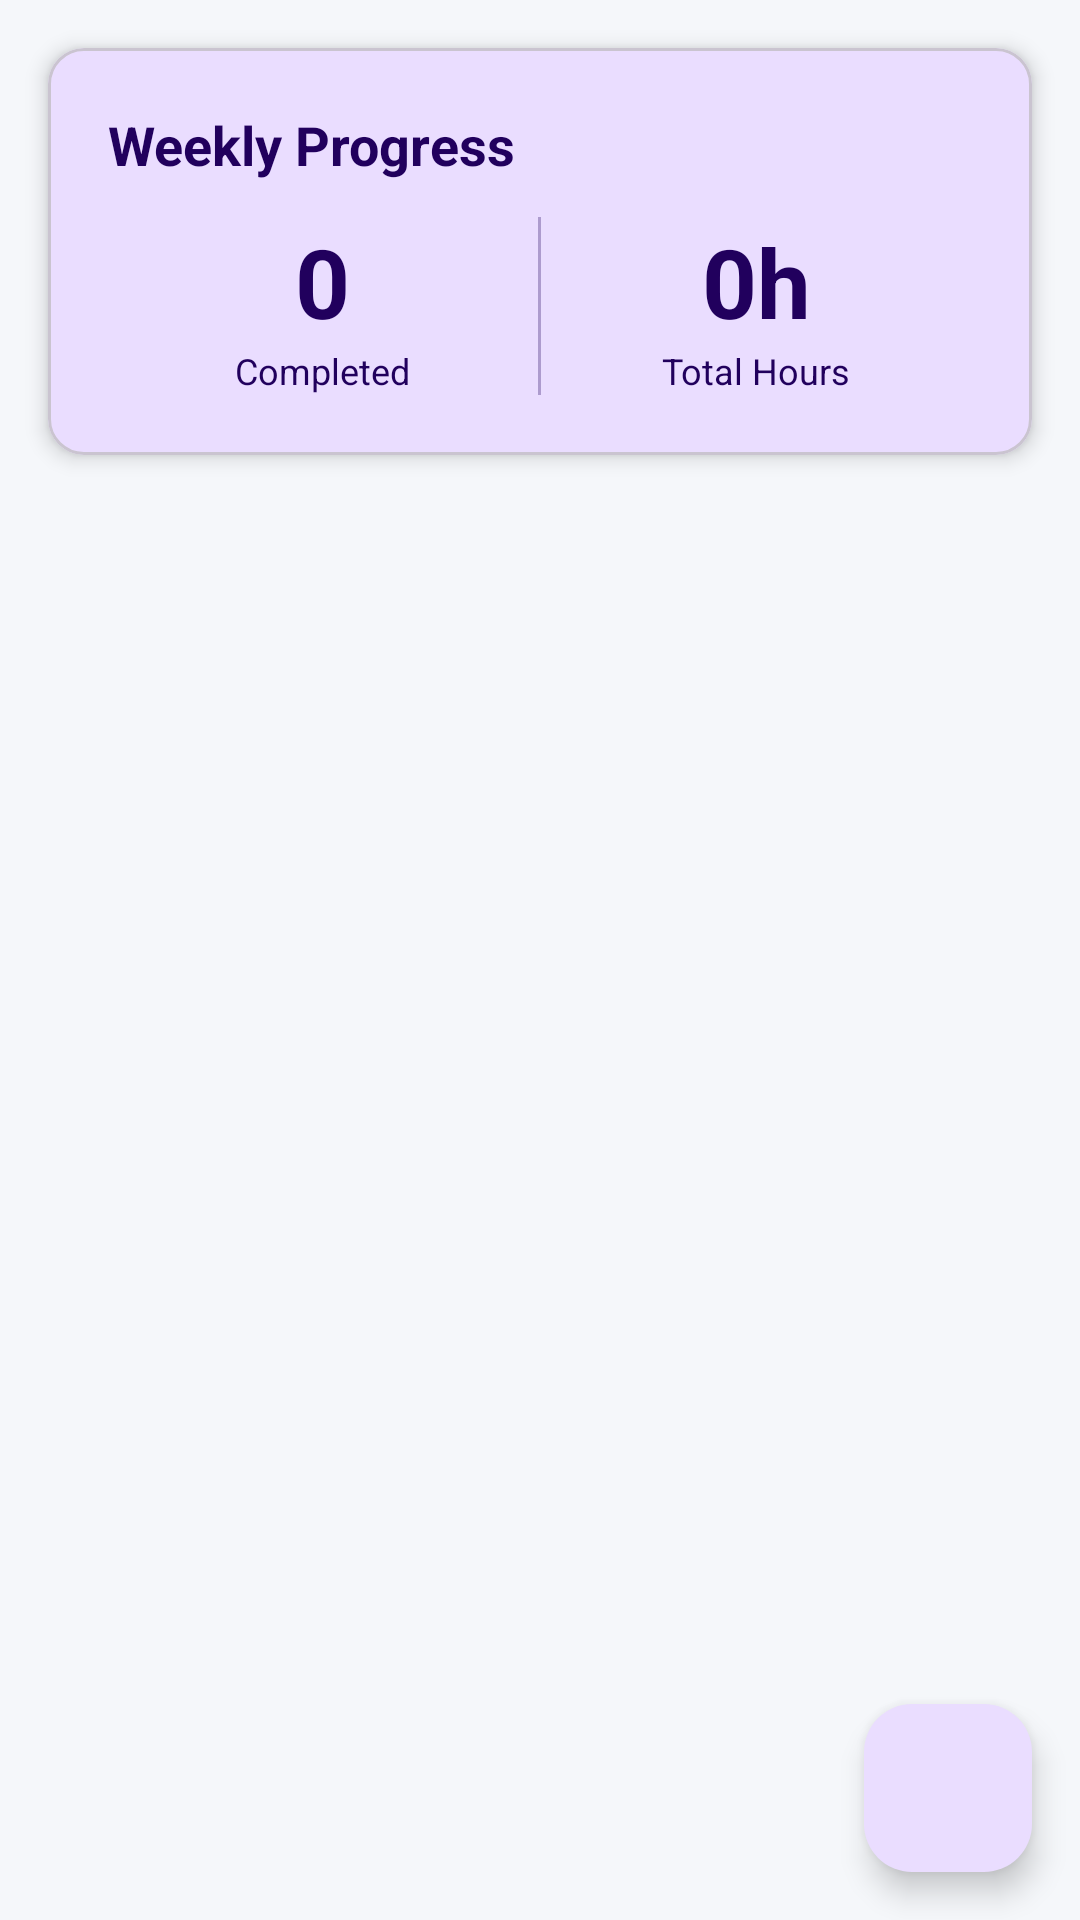

Produce the Android XML layout that renders to this screen, including the resource entries it uses.
<!-- AndroidManifest.xml: application theme Theme.StudentLMS -->
<!-- res/layout/fragment_study_plan.xml -->
<?xml version="1.0" encoding="utf-8"?>
<androidx.coordinatorlayout.widget.CoordinatorLayout xmlns:android="http://schemas.android.com/apk/res/android"
    xmlns:app="http://schemas.android.com/apk/res-auto"
    android:layout_width="match_parent"
    android:layout_height="match_parent">

    <LinearLayout
        android:layout_width="match_parent"
        android:layout_height="match_parent"
        android:orientation="vertical">

        
        <com.google.android.material.card.MaterialCardView
            android:layout_width="match_parent"
            android:layout_height="wrap_content"
            android:layout_margin="16dp"
            app:cardElevation="4dp"
            app:cardCornerRadius="12dp"
            app:cardBackgroundColor="?attr/colorPrimaryContainer">

            <LinearLayout
                android:layout_width="match_parent"
                android:layout_height="wrap_content"
                android:orientation="vertical"
                android:padding="20dp">

                <TextView
                    android:layout_width="wrap_content"
                    android:layout_height="wrap_content"
                    android:text="@string/weekly_progress"
                    android:textSize="18sp"
                    android:textStyle="bold"
                    android:textColor="?attr/colorOnPrimaryContainer" />

                <LinearLayout
                    android:layout_width="match_parent"
                    android:layout_height="wrap_content"
                    android:orientation="horizontal"
                    android:layout_marginTop="12dp">

                    <LinearLayout
                        android:layout_width="0dp"
                        android:layout_height="wrap_content"
                        android:layout_weight="1"
                        android:orientation="vertical"
                        android:gravity="center">

                        <TextView
                            android:id="@+id/completed_count"
                            android:layout_width="wrap_content"
                            android:layout_height="wrap_content"
                            android:text="0"
                            android:textSize="32sp"
                            android:textStyle="bold"
                            android:textColor="?attr/colorOnPrimaryContainer" />

                        <TextView
                            android:layout_width="wrap_content"
                            android:layout_height="wrap_content"
                            android:text="@string/completed"
                            android:textSize="12sp"
                            android:textColor="?attr/colorOnPrimaryContainer" />

                    </LinearLayout>

                    <View
                        android:layout_width="1dp"
                        android:layout_height="match_parent"
                        android:background="?attr/colorOnPrimaryContainer"
                        android:alpha="0.3" />

                    <LinearLayout
                        android:layout_width="0dp"
                        android:layout_height="wrap_content"
                        android:layout_weight="1"
                        android:orientation="vertical"
                        android:gravity="center">

                        <TextView
                            android:id="@+id/total_hours"
                            android:layout_width="wrap_content"
                            android:layout_height="wrap_content"
                            android:text="0h"
                            android:textSize="32sp"
                            android:textStyle="bold"
                            android:textColor="?attr/colorOnPrimaryContainer" />

                        <TextView
                            android:layout_width="wrap_content"
                            android:layout_height="wrap_content"
                            android:text="@string/total_hours"
                            android:textSize="12sp"
                            android:textColor="?attr/colorOnPrimaryContainer" />

                    </LinearLayout>

                </LinearLayout>

            </LinearLayout>

        </com.google.android.material.card.MaterialCardView>

        
        <LinearLayout
            android:id="@+id/empty_state"
            android:layout_width="match_parent"
            android:layout_height="match_parent"
            android:orientation="vertical"
            android:gravity="center"
            android:padding="32dp"
            android:visibility="gone">

            <ImageView
                android:layout_width="120dp"
                android:layout_height="120dp"
                android:src="@drawable/ic_calendar"
                android:alpha="0.3"
                android:contentDescription="@string/no_sessions" />

            <TextView
                android:layout_width="wrap_content"
                android:layout_height="wrap_content"
                android:text="@string/no_sessions"
                android:textSize="18sp"
                android:textStyle="bold"
                android:layout_marginTop="16dp"
                android:textColor="?attr/colorOnSurface" />

            <TextView
                android:layout_width="wrap_content"
                android:layout_height="wrap_content"
                android:text="@string/no_sessions_desc"
                android:textSize="14sp"
                android:layout_marginTop="8dp"
                android:gravity="center"
                android:textColor="?attr/colorOnSurfaceVariant" />

        </LinearLayout>

        
        <androidx.recyclerview.widget.RecyclerView
            android:id="@+id/sessions_recycler"
            android:layout_width="match_parent"
            android:layout_height="match_parent"
            android:padding="16dp"
            android:clipToPadding="false"
            app:layoutManager="androidx.recyclerview.widget.LinearLayoutManager" />

    </LinearLayout>

    
    <com.google.android.material.floatingactionbutton.FloatingActionButton
        android:id="@+id/fab_add_session"
        android:layout_width="wrap_content"
        android:layout_height="wrap_content"
        android:layout_gravity="bottom|end"
        android:layout_margin="16dp"
        android:contentDescription="@string/add_session"
        app:srcCompat="@drawable/ic_add" />

</androidx.coordinatorlayout.widget.CoordinatorLayout>
<!-- resources referenced by this layout -->
<resources>
  <!-- drawable ic_calendar (drawable) -->
  <vector xmlns:android="http://schemas.android.com/apk/res/android"
      android:width="24dp"
      android:height="24dp"
      android:viewportWidth="24"
      android:viewportHeight="24">
      <path
          android:fillColor="#FF000000"
          android:pathData="M19,3h-4.18C14.4,1.84 13.3,1 12,1c-1.3,0 -2.4,0.84 -2.82,2L5,3c-1.1,0 -2,0.9 -2,2v14c0,1.1 0.9,2 2,2h14c1.1,0 2,-0.9 2,-2L21,5c0,-1.1 -0.9,-2 -2,-2zM12,3c0.55,0 1,0.45 1,1s-0.45,1 -1,1 -1,-0.45 -1,-1 0.45,-1 1,-1zM7,7h10v2L7,9L7,7zM7,11h10v2L7,13v-2zM7,15h7v2L7,17v-2z"/>
  </vector>
  <string name="add_session">Add Study Session</string>
  <string name="completed">Completed</string>
  <string name="no_sessions">No Study Sessions</string>
  <string name="no_sessions_desc">Plan your study time for better results</string>
  <string name="total_hours">Total Hours</string>
  <string name="weekly_progress">Weekly Progress</string>
  <style name="Theme.StudentLMS" parent="Base.Theme.StudentLMS" />
  <style name="Base.Theme.StudentLMS" parent="Theme.Material3.DayNight.NoActionBar">
          <item name="colorPrimary">@color/primary</item>
          <item name="colorPrimaryVariant">@color/primary_dark</item>
          <item name="colorOnPrimary">@color/white</item>
          <item name="colorSecondary">@color/accent</item>
          <item name="colorSecondaryVariant">@color/accent_light</item>
          <item name="colorOnSecondary">@color/white</item>
          <item name="android:statusBarColor">@color/primary</item>
          <item name="android:windowBackground">@color/background</item>
      </style>
  <color name="primary">#667eea</color>
  <color name="primary_dark">#4c63d2</color>
  <color name="white">#FFFFFFFF</color>
  <color name="accent">#f093fb</color>
  <color name="accent_light">#f3a4fc</color>
  <color name="background">#F5F7FA</color>
</resources>
